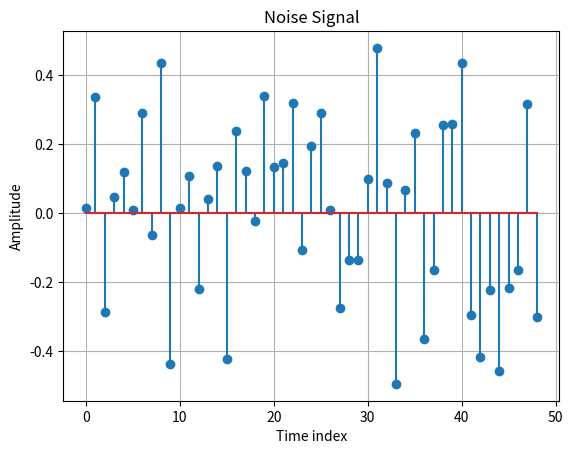

This chart was generated by the following Python code: (Note: this script raises an exception after producing the figure.)
import matplotlib.pyplot as plt
import random


def main():
    R = 50
    m = [i for i in range(0, R - 1)]
    d = [random.random() - 0.5 for _ in range(len(m))]

    plt.stem(m, d)
    plt.grid()
    plt.title("Noise Signal")
    plt.xlabel("Time index")
    plt.ylabel("Amplitude")
    plt.savefig("plots/task2.2.png")


if __name__ == "__main__":
    main()
